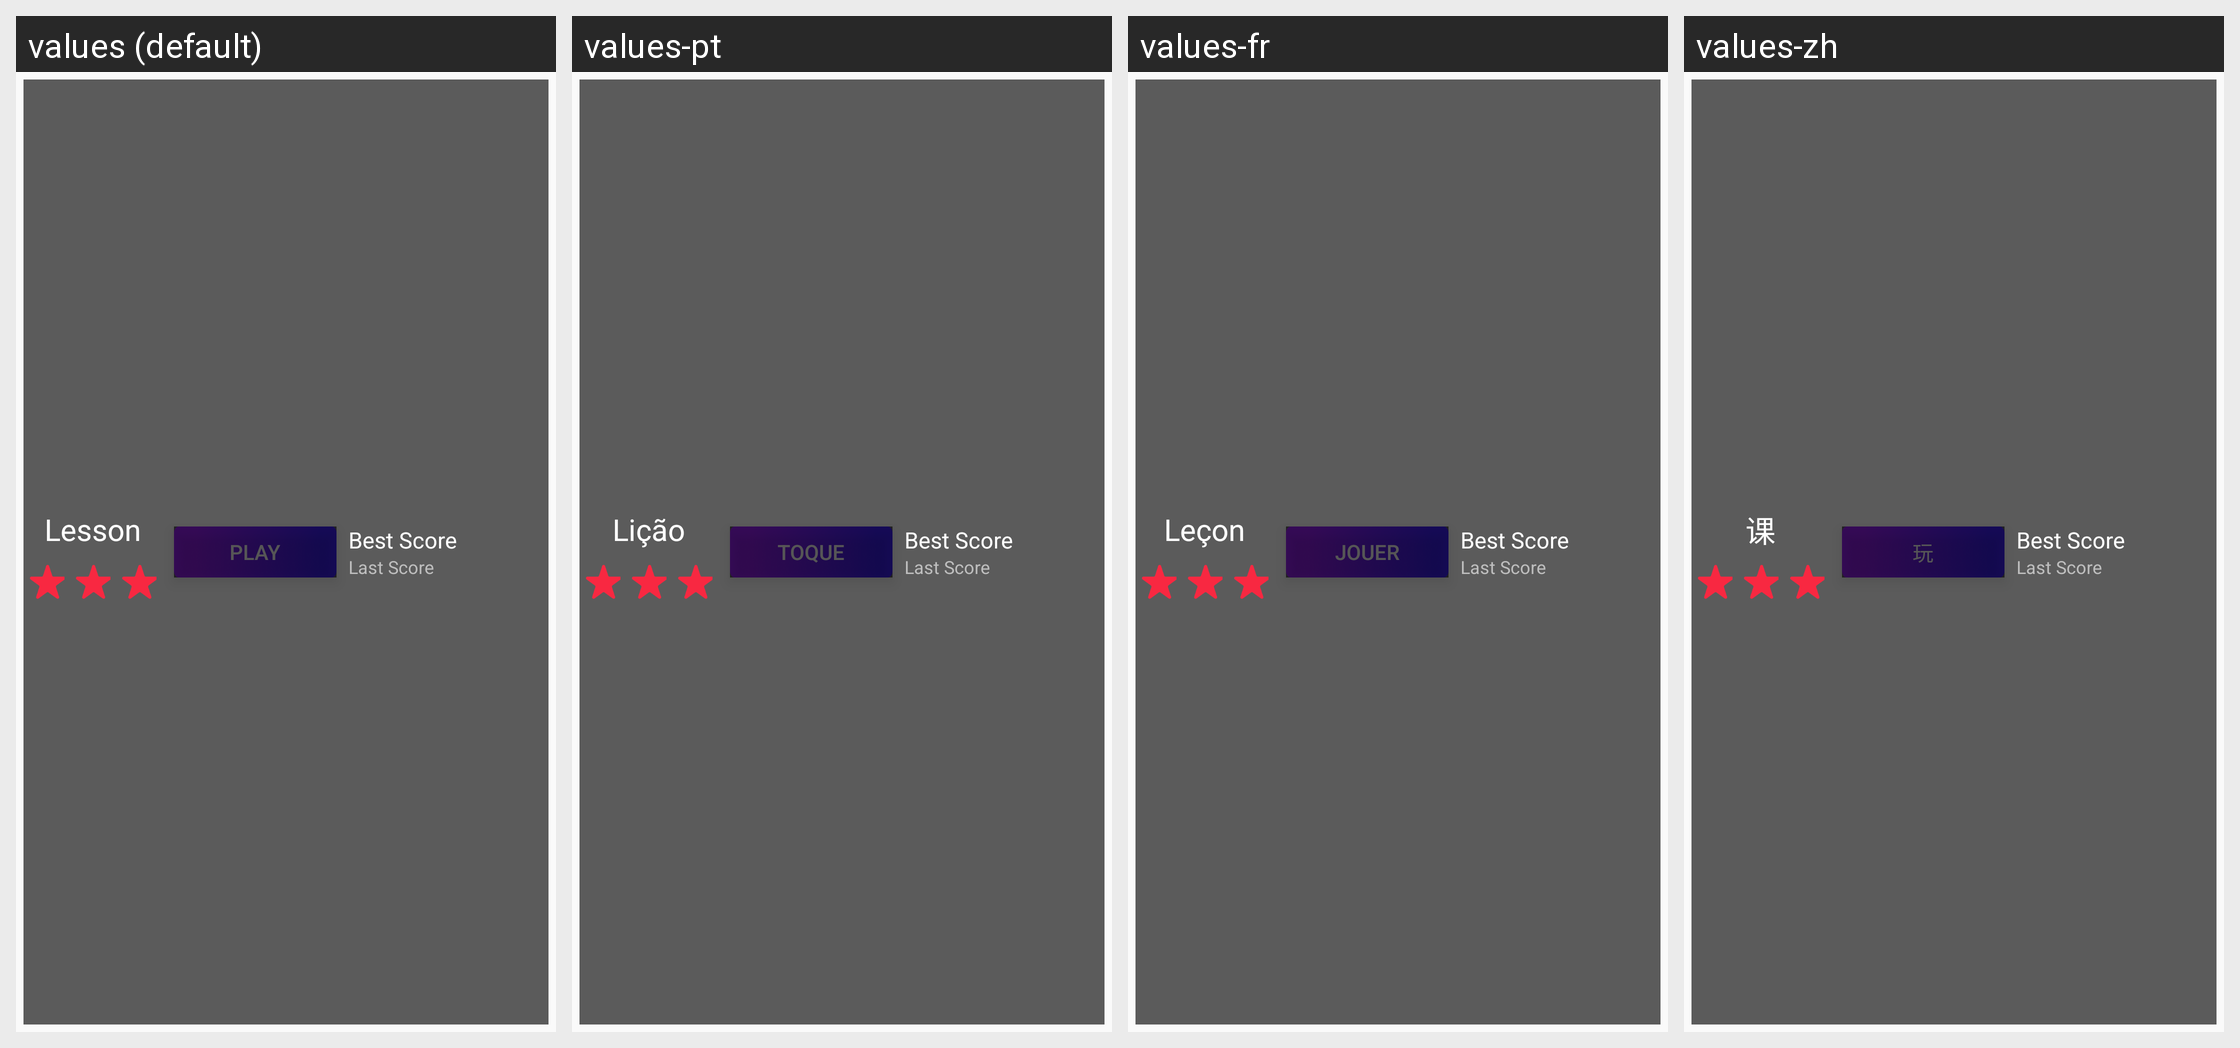

Here is an Android app screen in its default locale and in the app's own translations. Write out the translated-string differences for the strings that appear on this screen.
Android screen res/layout/tutorials_list_init_row.xml rendered under 4 locales, left to right: values (default), values-pt, values-fr, values-zh. Device: Nexus 5 (rendered at 1080×1920; each locale shown at half size, 540×960, under a caption strip naming it); theme AppTheme.
Other locales in the repository, not shown: values-ar, values-de, values-es, values-ja, values-ko, values-ru.
Strings drawn on this screen, with the default value and each locale's value (text and hints the layout hard-codes, and strings that could not be matched under every locale, appear in the picture but are not listed):

lesson
  values: Lesson
  values-pt: Lição
  values-fr: Leçon
  values-zh: 课

play
  values: Play
  values-pt: Toque
  values-fr: Jouer
  values-zh: 玩

best_score
  values: Best Score
  values-pt: Best Score  [not translated; the default value is used]
  values-fr: Best Score  [not translated; the default value is used]
  values-zh: Best Score  [not translated; the default value is used]

last_score
  values: Last Score
  values-pt: Last Score  [not translated; the default value is used]
  values-fr: Last Score  [not translated; the default value is used]
  values-zh: Last Score  [not translated; the default value is used]
